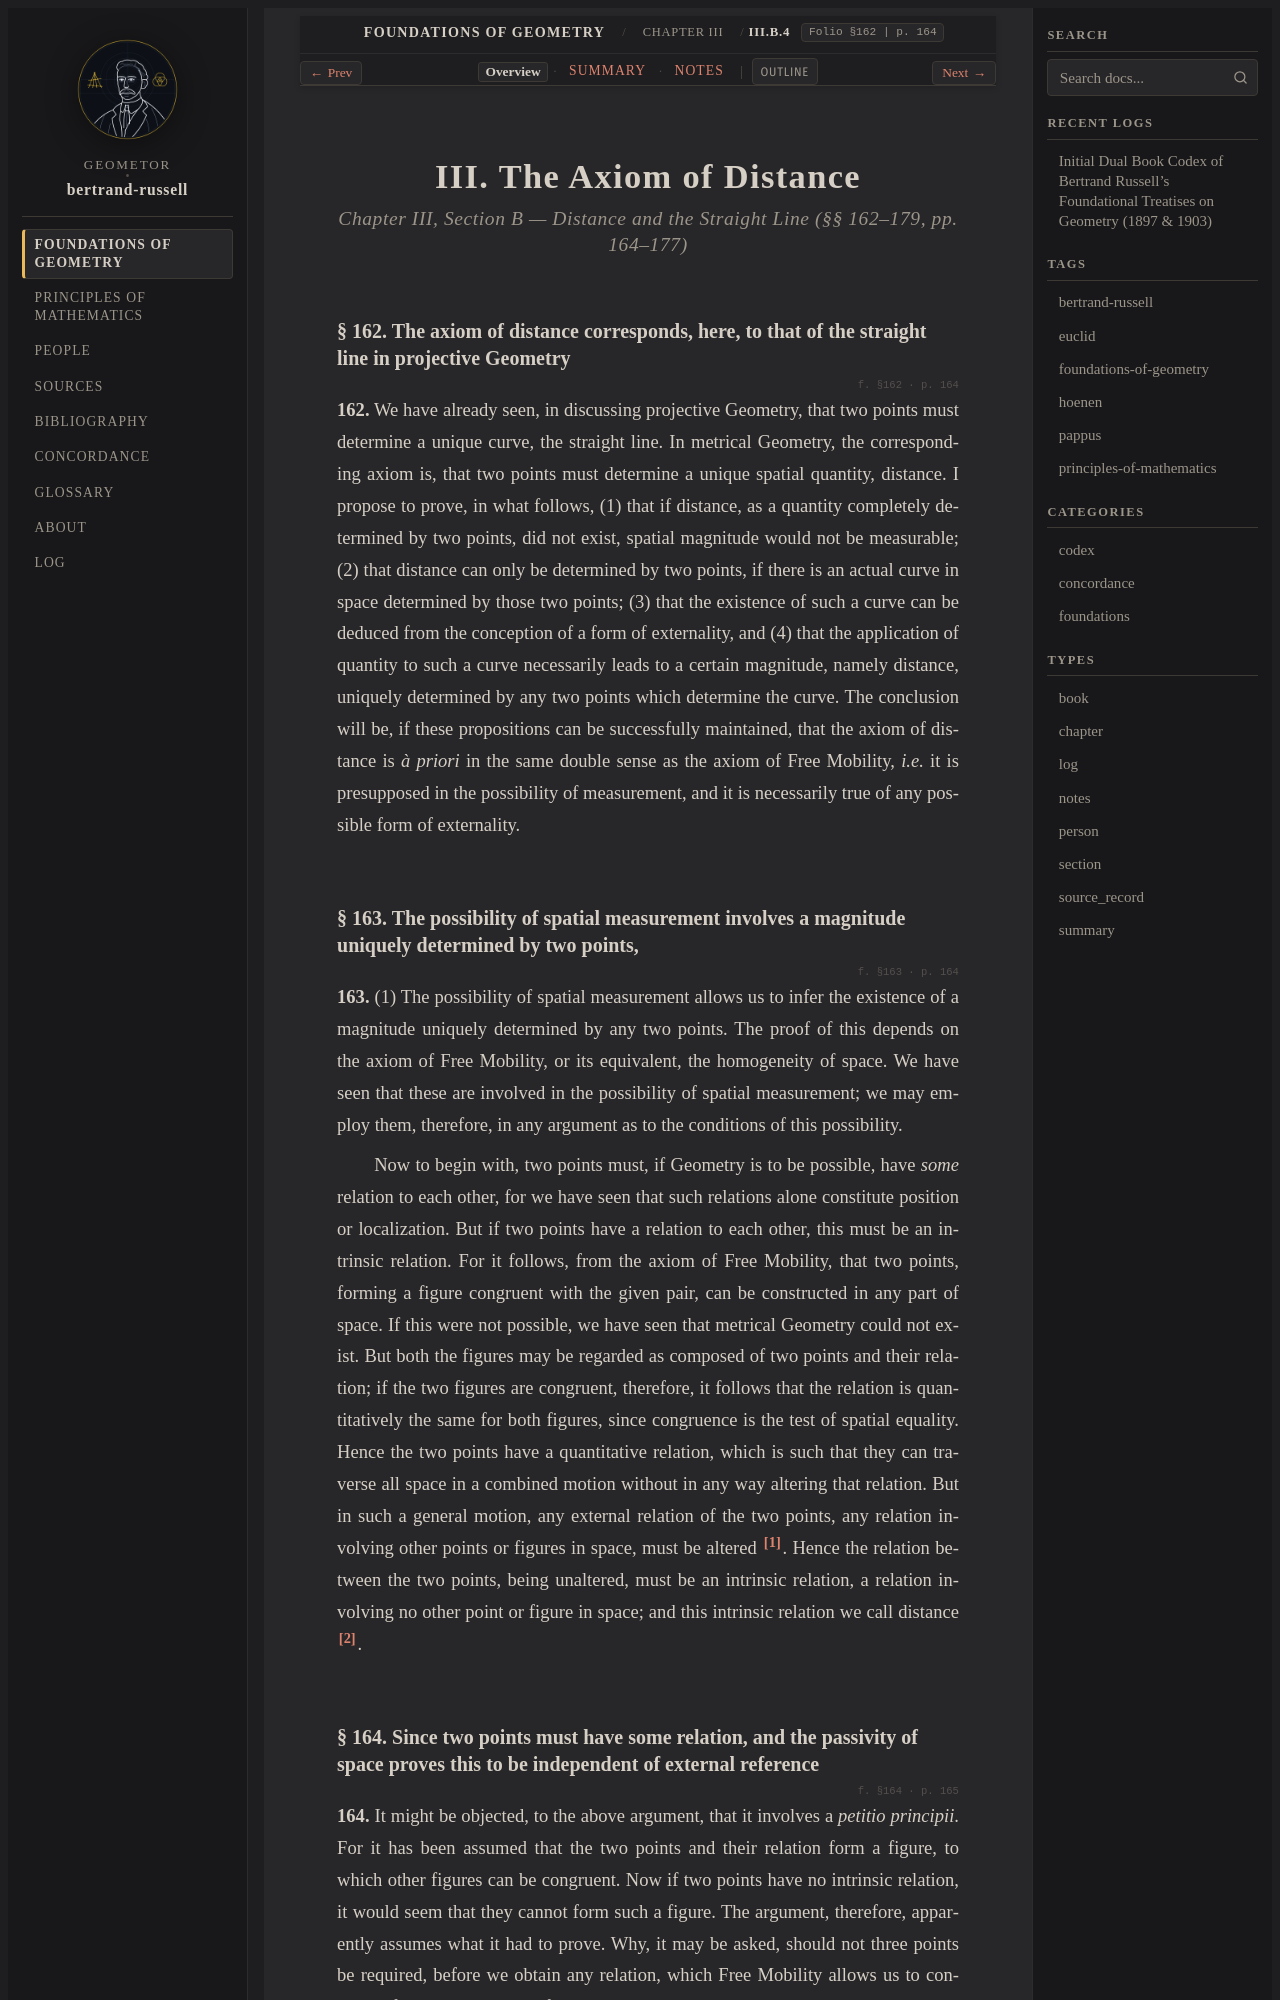

repository: geometor/bertrand-russell · page: foundations_of_geometry/ch_03/sec_b4/index.html · generator: sphinx

:layout: book
:type: section
:order: 8
:canonical_id: III.B.4
:folio: §162
:page: 164
:title: III. The Axiom of Distance

.. _efg-ch_03-sec_b4-en:

.. folio:: §162
   :page: 164

III. The Axiom of Distance
==========================

.. rubric:: Chapter III, Section B — Distance and the Straight Line (§§ 162–179, pp. 164–177)

.. _efg-162:

§ 162. The axiom of distance corresponds, here, to that of the straight line in projective Geometry
~~~~~~~~~~~~~~~~~~~~~~~~~~~~~~~~~~~~~~~~~~~~~~~~~~~~~~~~~~~~~~~~~~~~~~~~~~~~~~~~~~~~~~~~~~~~~~~~~~~

.. folio:: §162
   :page: p. 164

**162.** We have already seen, in discussing projective Geometry, that two points must determine a unique curve, the straight line. In metrical Geometry, the corresponding axiom is, that two points must determine a unique spatial quantity, distance. I propose to prove, in what follows, (1) that if distance, as a quantity completely determined by two points, did not exist, spatial magnitude would not be measurable; (2) that distance can only be determined by two points, if there is an actual curve in space determined by those two points; (3) that the existence of such a curve can be deduced from the conception of a form of externality, and (4) that the application of quantity to such a curve necessarily leads to a certain magnitude, namely distance, uniquely determined by any two points which determine the curve. The conclusion will be, if these propositions can be successfully maintained, that the axiom of distance is *à priori* in the same double sense as the axiom of Free Mobility, *i.e.* it is presupposed in the possibility of measurement, and it is necessarily true of any possible form of externality.

.. _efg-163:

§ 163. The possibility of spatial measurement involves a magnitude uniquely determined by two points,
~~~~~~~~~~~~~~~~~~~~~~~~~~~~~~~~~~~~~~~~~~~~~~~~~~~~~~~~~~~~~~~~~~~~~~~~~~~~~~~~~~~~~~~~~~~~~~~~~~~~~

.. folio:: §163
   :page: p. 164

**163.** (1) The possibility of spatial measurement allows us to infer the existence of a magnitude uniquely determined by any two points. The proof of this depends on the axiom of Free Mobility, or its equivalent, the homogeneity of space. We have seen that these are involved in the possibility of spatial measurement; we may employ them, therefore, in any argument as to the conditions of this possibility.

.. _efg-p165:

Now to begin with, two points must, if Geometry is to be possible, have *some* relation to each other, for we have seen that such relations alone constitute position or localization. But if two points have a relation to each other, this must be an intrinsic relation. For it follows, from the axiom of Free Mobility, that two points, forming a figure congruent with the given pair, can be constructed in any part of space. If this were not possible, we have seen that metrical Geometry could not exist. But both the figures may be regarded as composed of two points and their relation; if the two figures are congruent, therefore, it follows that the relation is quantitatively the same for both figures, since congruence is the test of spatial equality. Hence the two points have a quantitative relation, which is such that they can traverse all space in a combined motion without in any way altering that relation. But in such a general motion, any external relation of the two points, any relation involving other points or figures in space, must be altered [#efg_fn170]_. Hence the relation between the two points, being unaltered, must be an intrinsic relation, a relation involving no other point or figure in space; and this intrinsic relation we call distance [#efg_fn171]_.

.. _efg-164:
